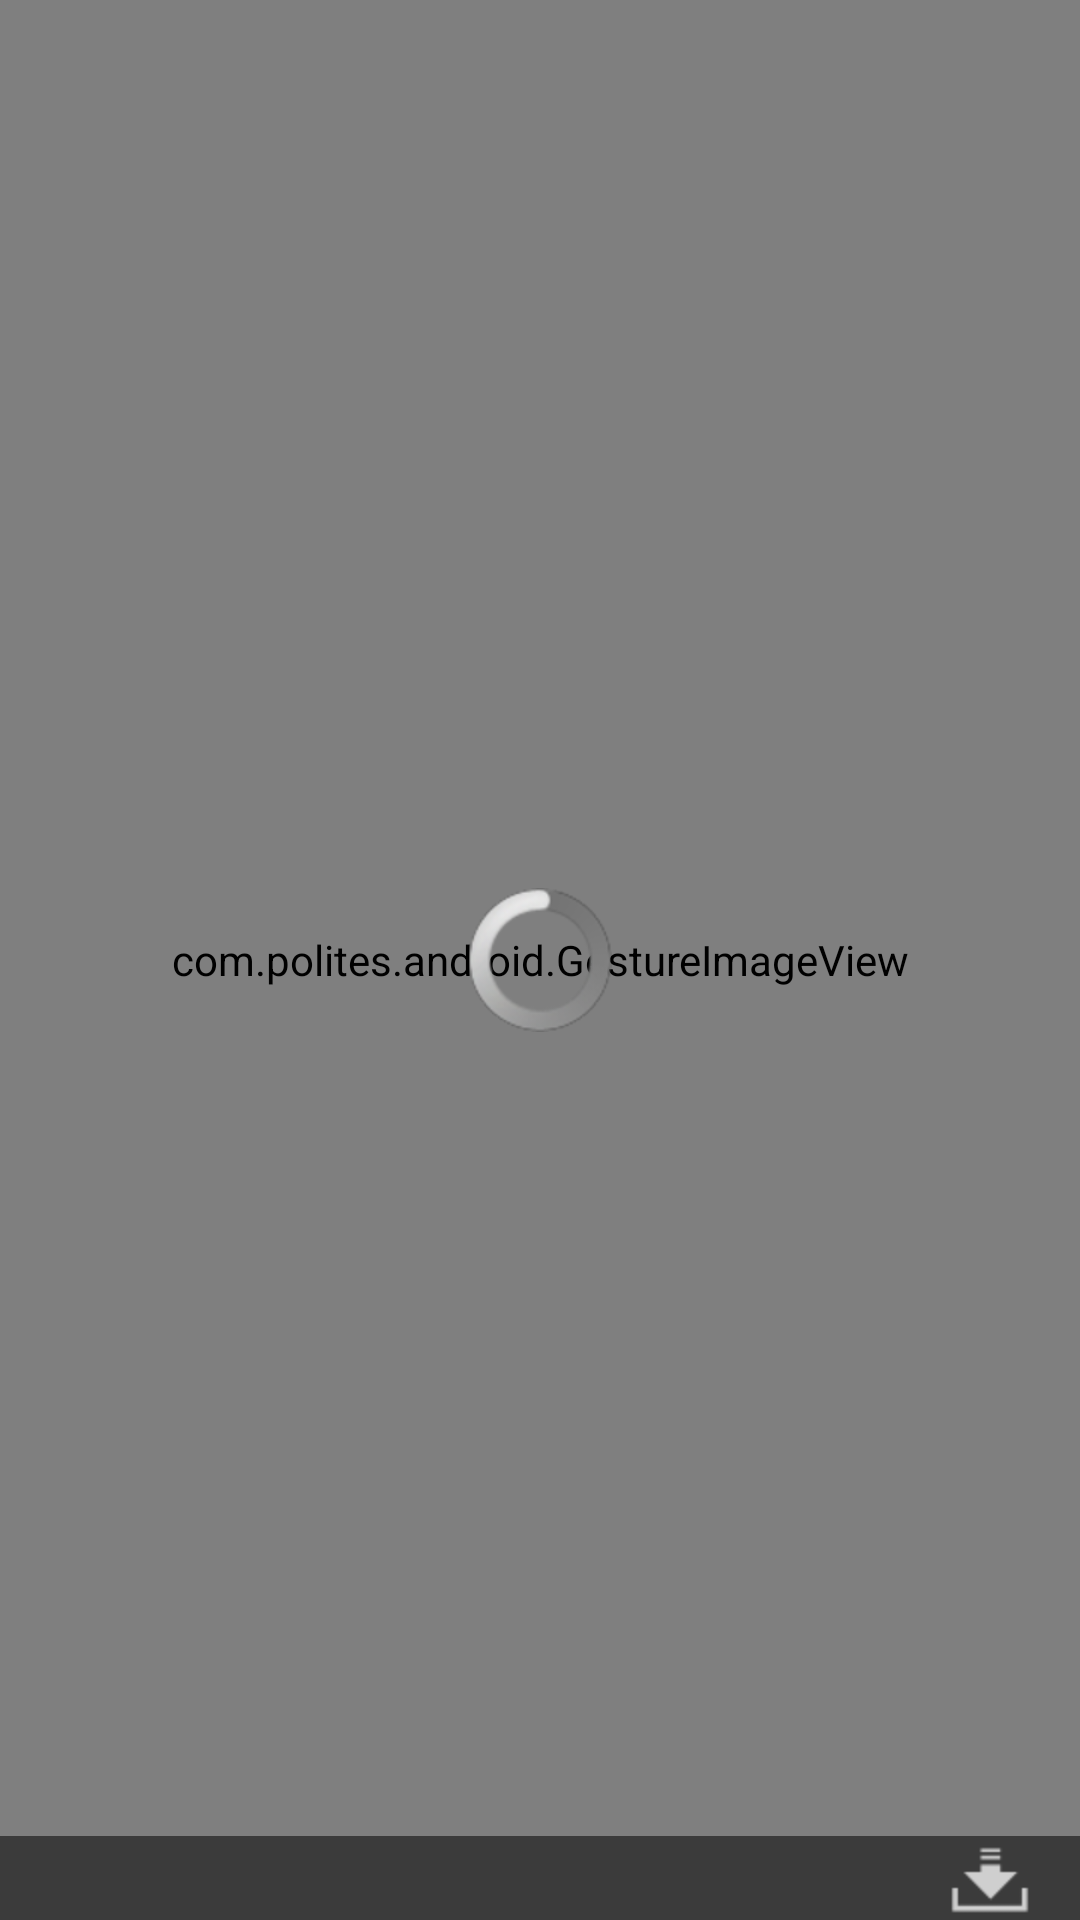

Here is an Android app screen rendered from its layout file. Give the layout XML and the strings, colors and styles it references.
<!-- AndroidManifest.xml: application theme AppTheme -->
<!-- res/layout/activity_image_page.xml -->
<?xml version="1.0" encoding="utf-8"?>
<FrameLayout xmlns:android="http://schemas.android.com/apk/res/android"
    xmlns:gesture-image="http://schemas.polites.com/android"
    android:layout_width="fill_parent"
    android:layout_height="fill_parent" >

    <com.polites.android.GestureImageView
        android:id="@+id/image"
        android:layout_width="fill_parent"
        android:layout_height="fill_parent"
        gesture-image:max-scale="10.0"
        gesture-image:min-scale="0.75" />

    <ProgressBar
        android:id="@+id/loading"
        android:layout_width="wrap_content"
        android:layout_height="wrap_content"
        android:layout_gravity="center"
        android:visibility="visible" />

    <FrameLayout
        android:layout_width="match_parent"
        android:layout_height="wrap_content"
        android:layout_gravity="bottom"
        android:background="@color/transparentblack" >

        <ImageView
            android:id="@+id/back"
            android:layout_width="wrap_content"
            android:layout_height="wrap_content"
            android:src="@drawable/back_btn" />

        <ImageView
            android:id="@+id/download"
            android:layout_width="wrap_content"
            android:layout_height="wrap_content"
            android:layout_gravity="right|center_vertical"
            android:layout_marginRight="16dp"
            android:clickable="true"
            android:focusable="true"
            android:src="@drawable/download_btn" />
    </FrameLayout>

</FrameLayout>
<!-- resources referenced by this layout -->
<resources>
  <color name="transparentblack">#88000000</color>
  <!-- drawable download_btn (drawable) -->
  <?xml version="1.0" encoding="utf-8"?>
  <selector
    xmlns:android="http://schemas.android.com/apk/res/android">
      <item 
      android:state_pressed="false"
      android:drawable="@drawable/biz_pics_ic_download_tp"
      ></item>
      <item 
      android:state_pressed="true"
      android:drawable="@color/transparent"
      ></item>
  </selector>
  <style name="AppTheme" parent="AppBaseTheme">
          
      </style>
  <!-- drawable biz_pics_ic_download_tp: png bitmap (drawable-hdpi, 434 bytes) -->
  <color name="transparent">#00000000</color>
  <style name="AppBaseTheme" parent="android:Theme.Light">
          
      </style>
</resources>
